Photos from the image-classification dataset "dataset" in the GitHub repository vmdam7102000/seed-classification. Its 11 classes are: almond, brazil nut, cashew, chestnut, hazelnut, macadamia, peanut, pecan, pine nut, pistachio, walnut.

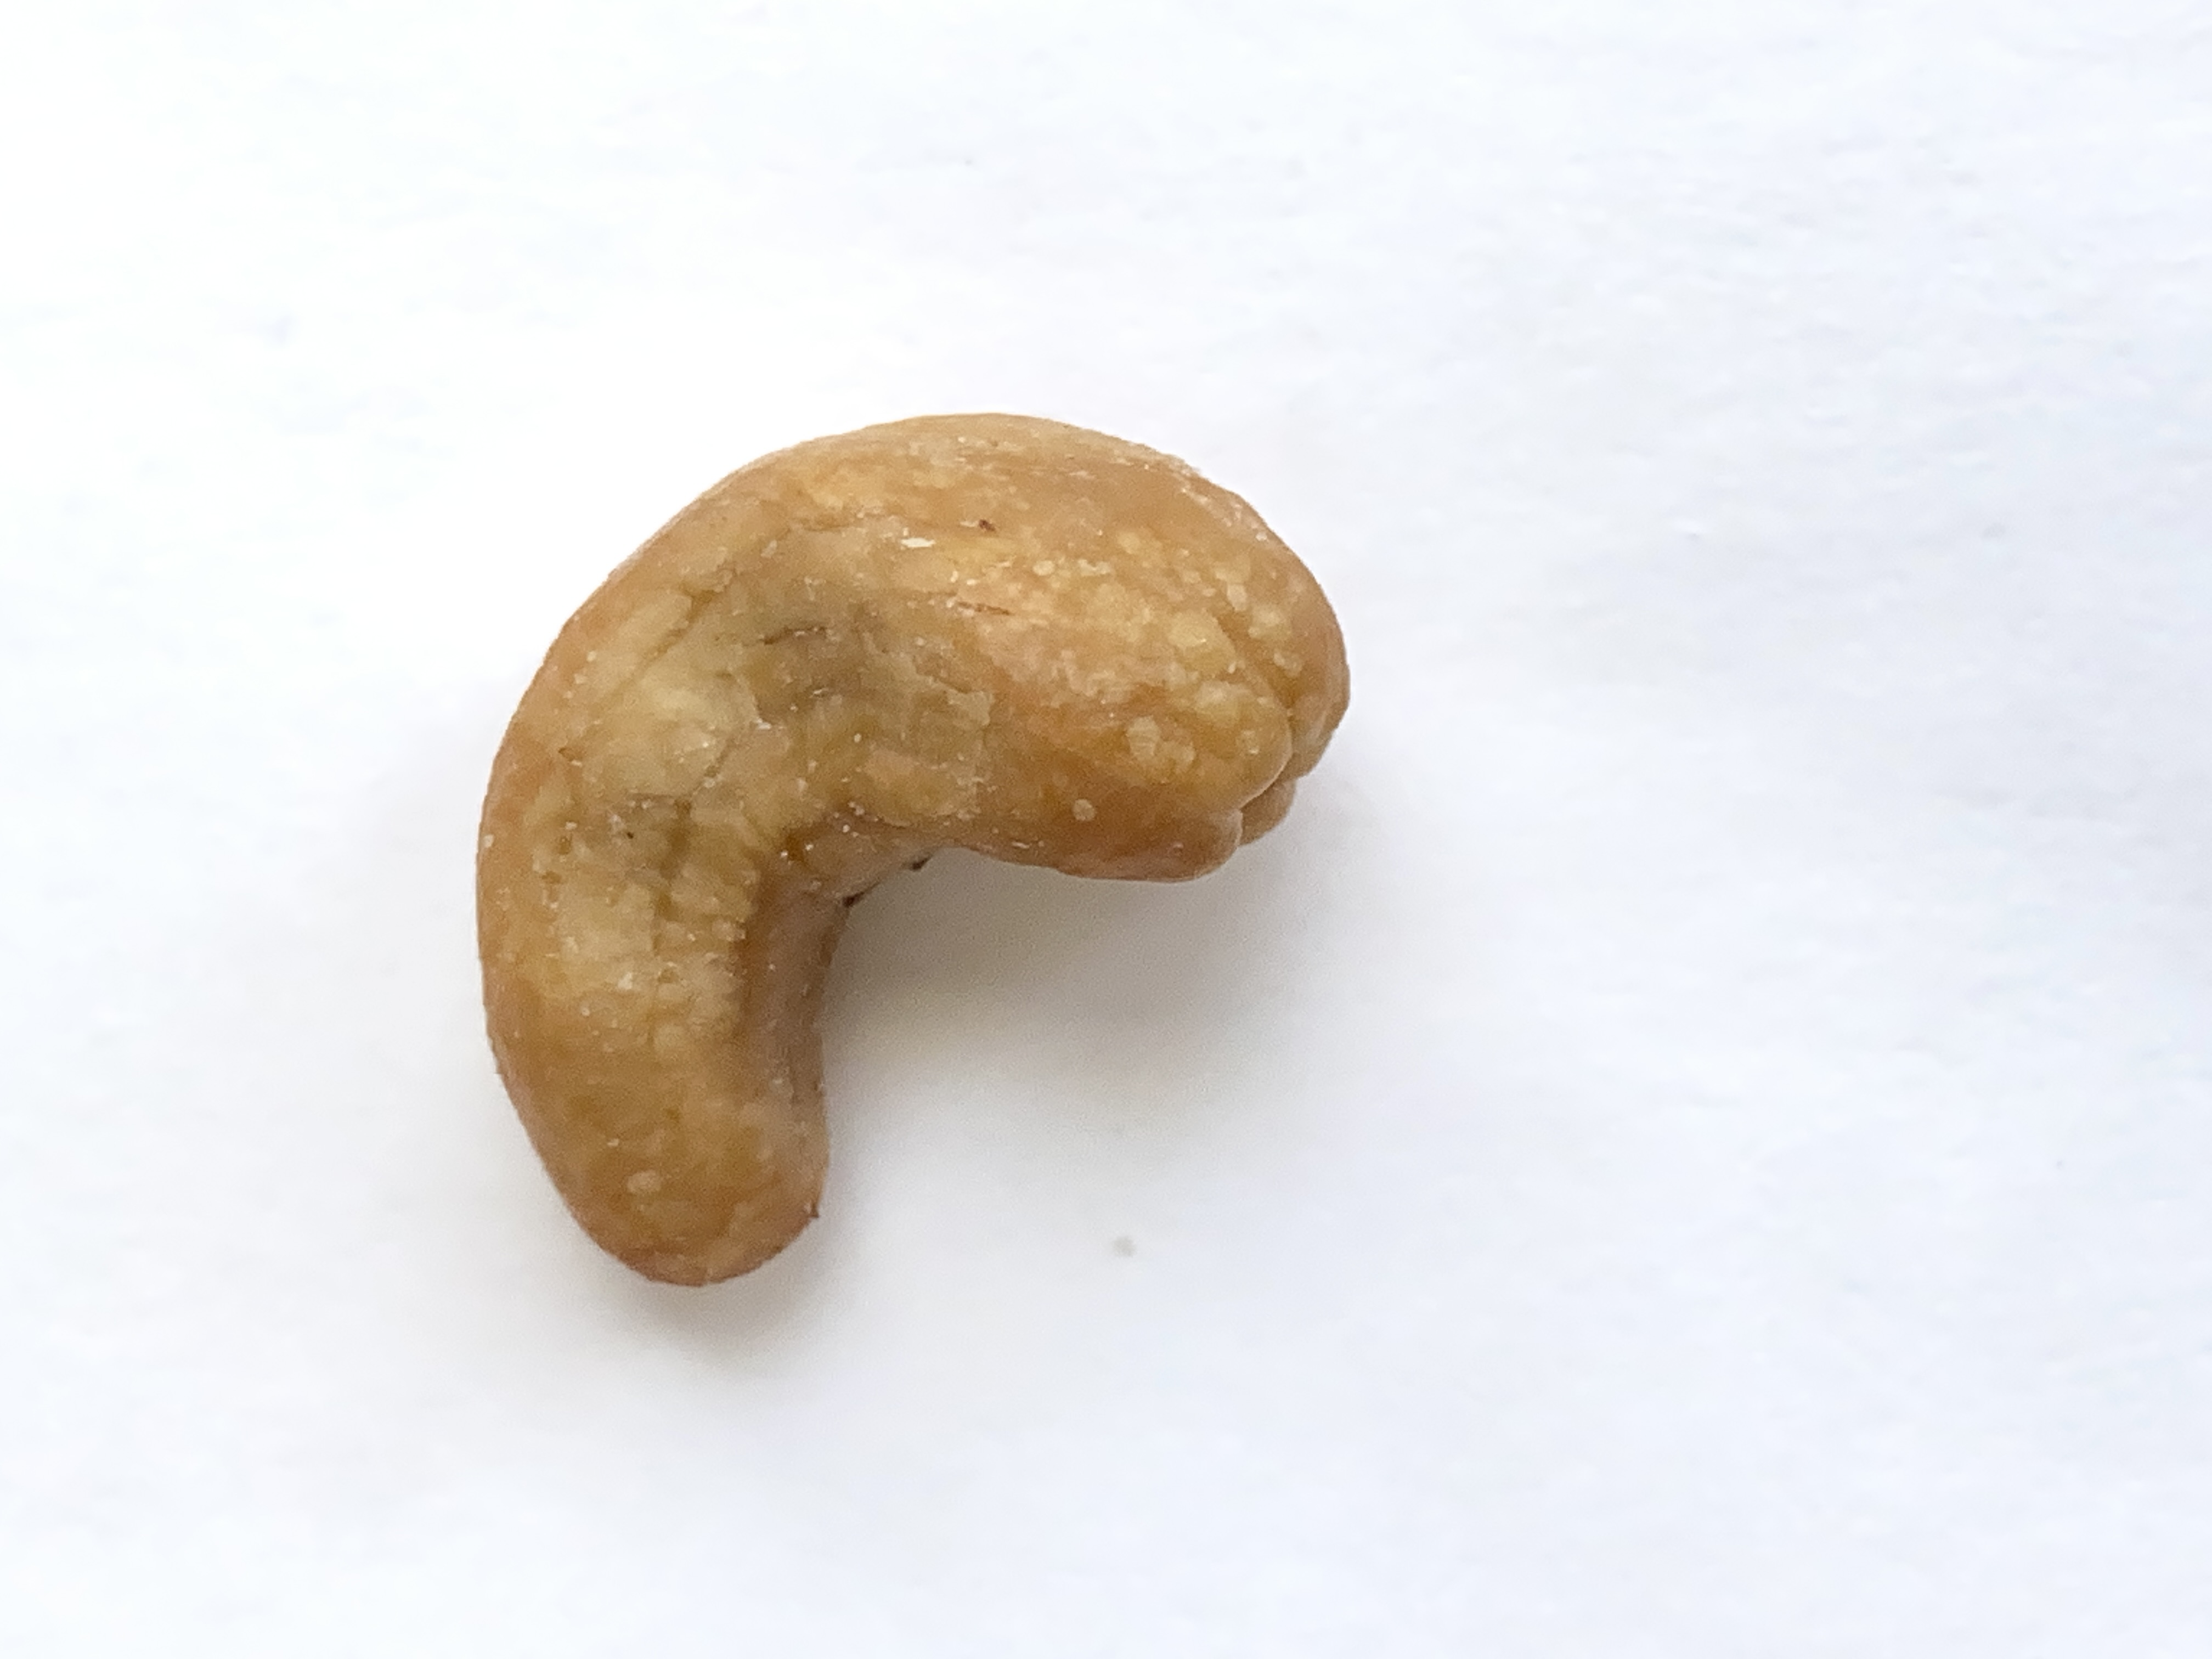
Label: cashew

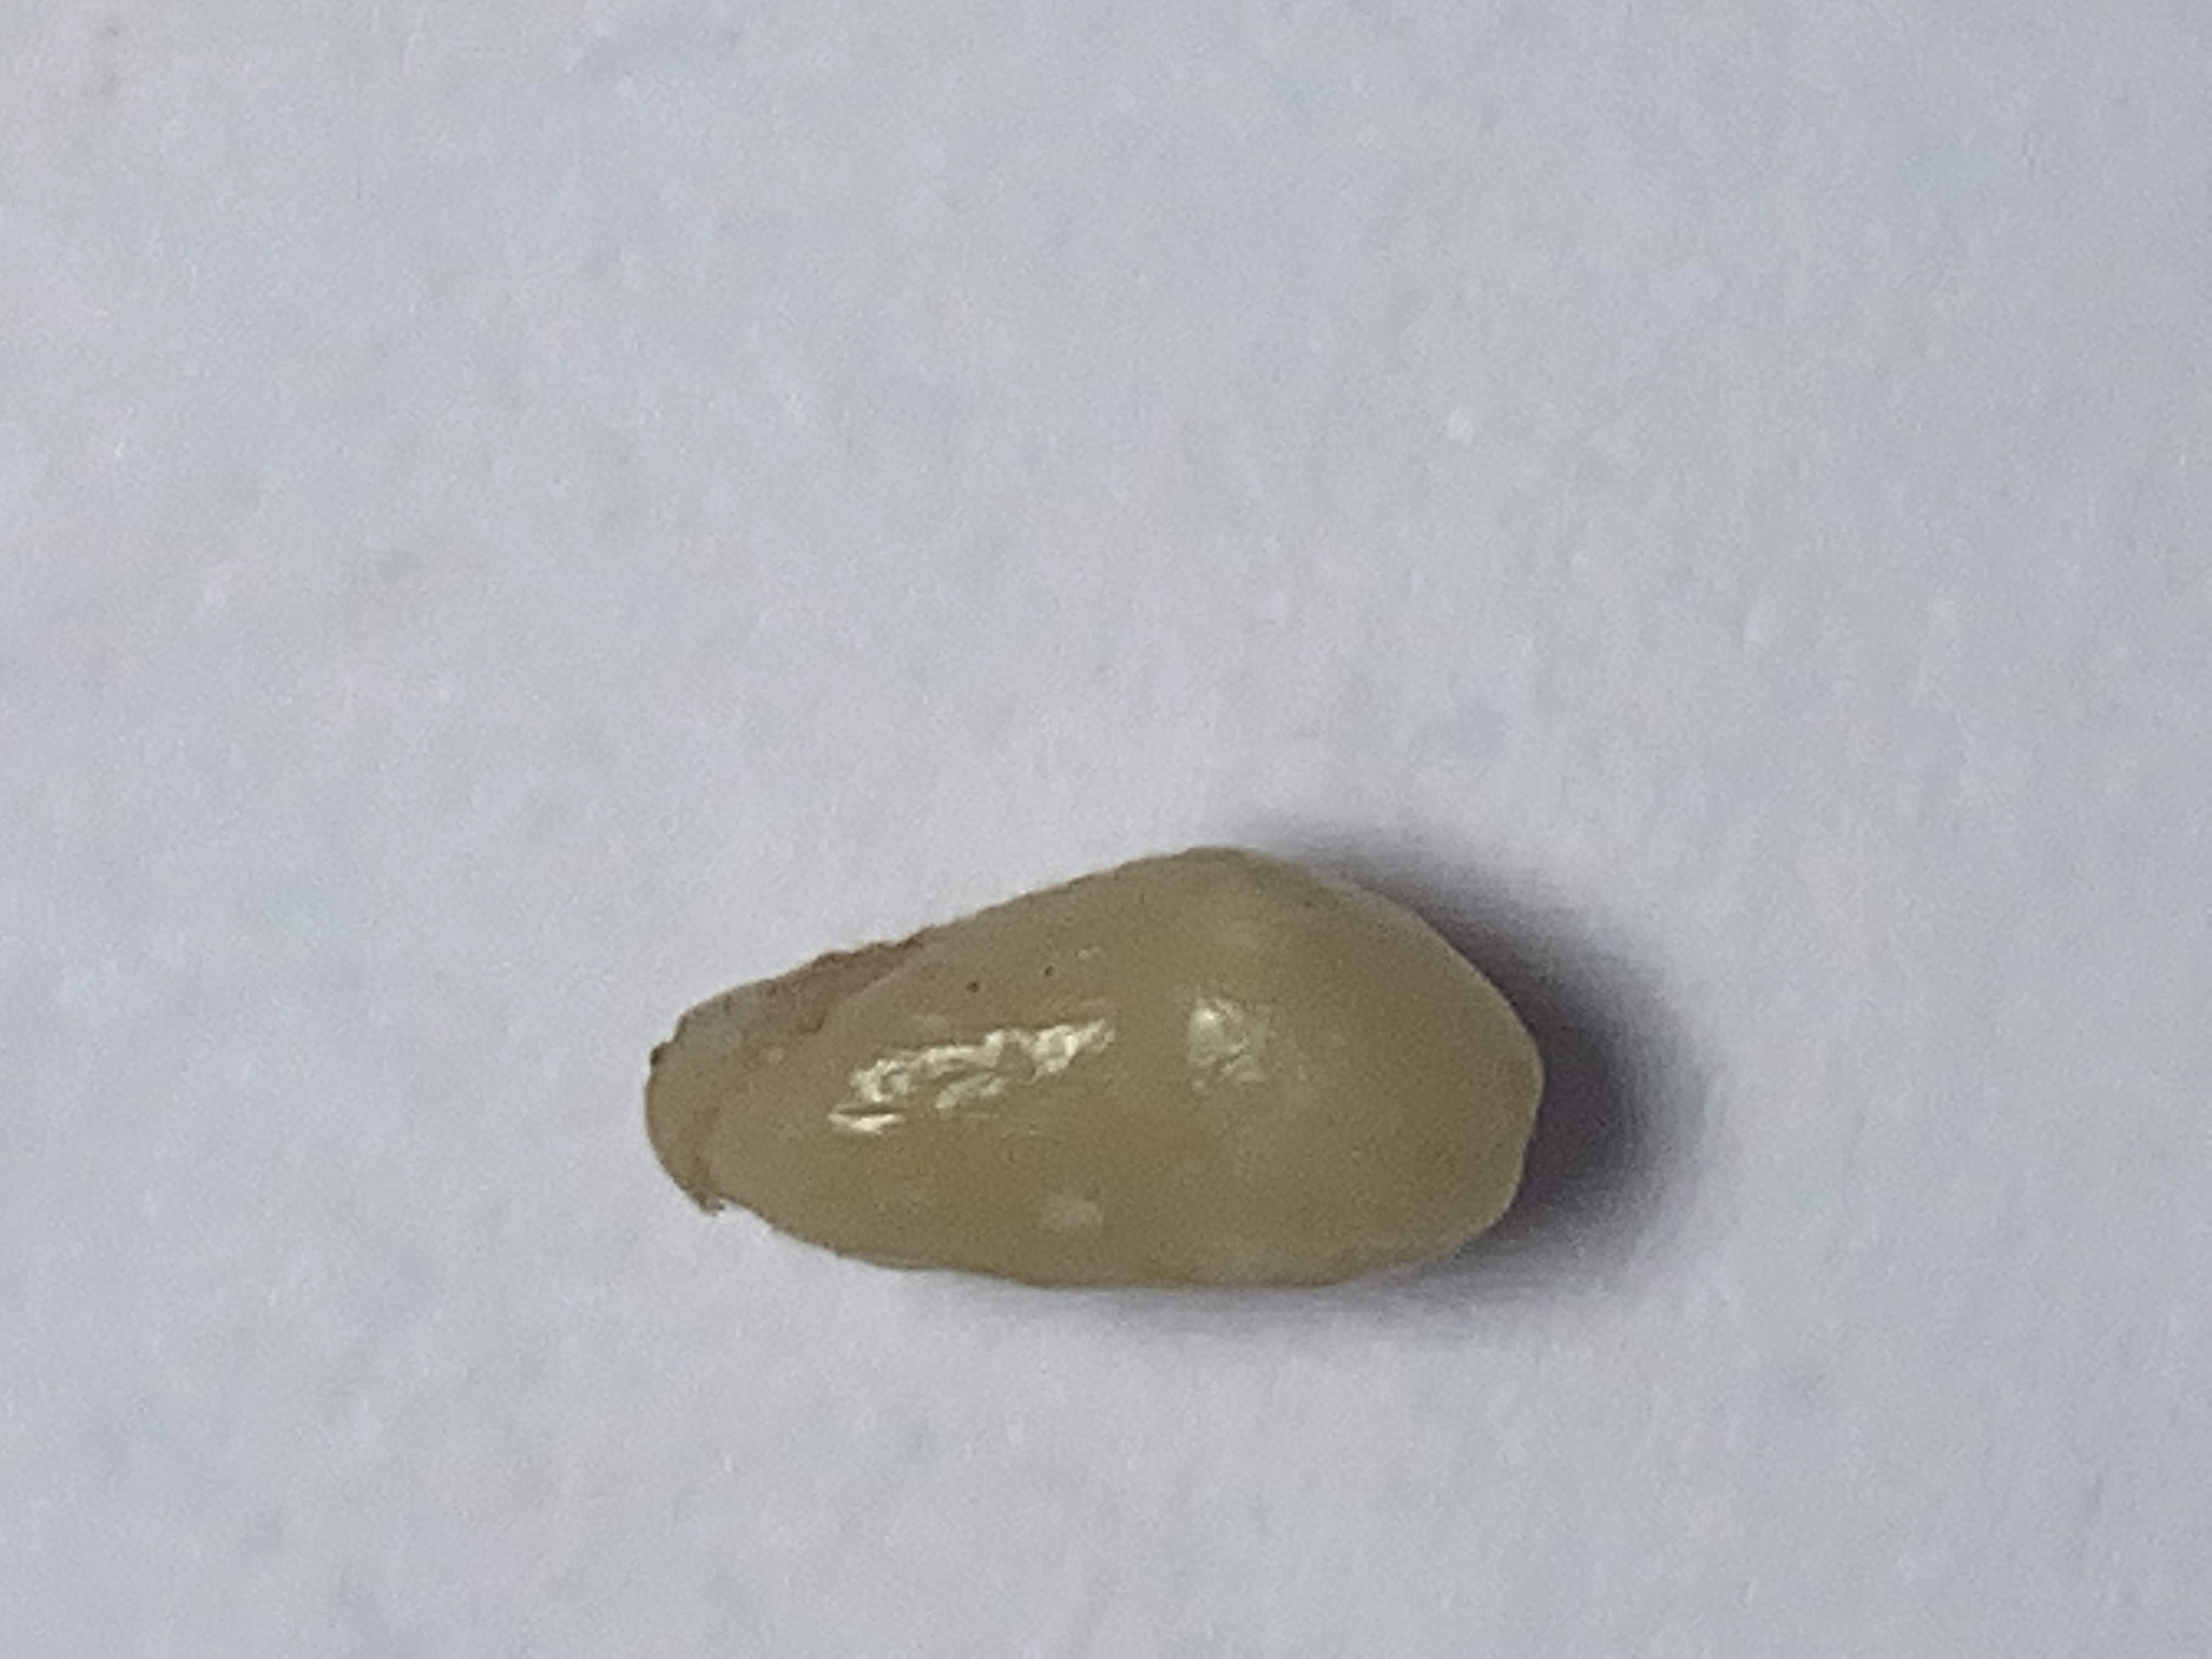
Label: pine nut

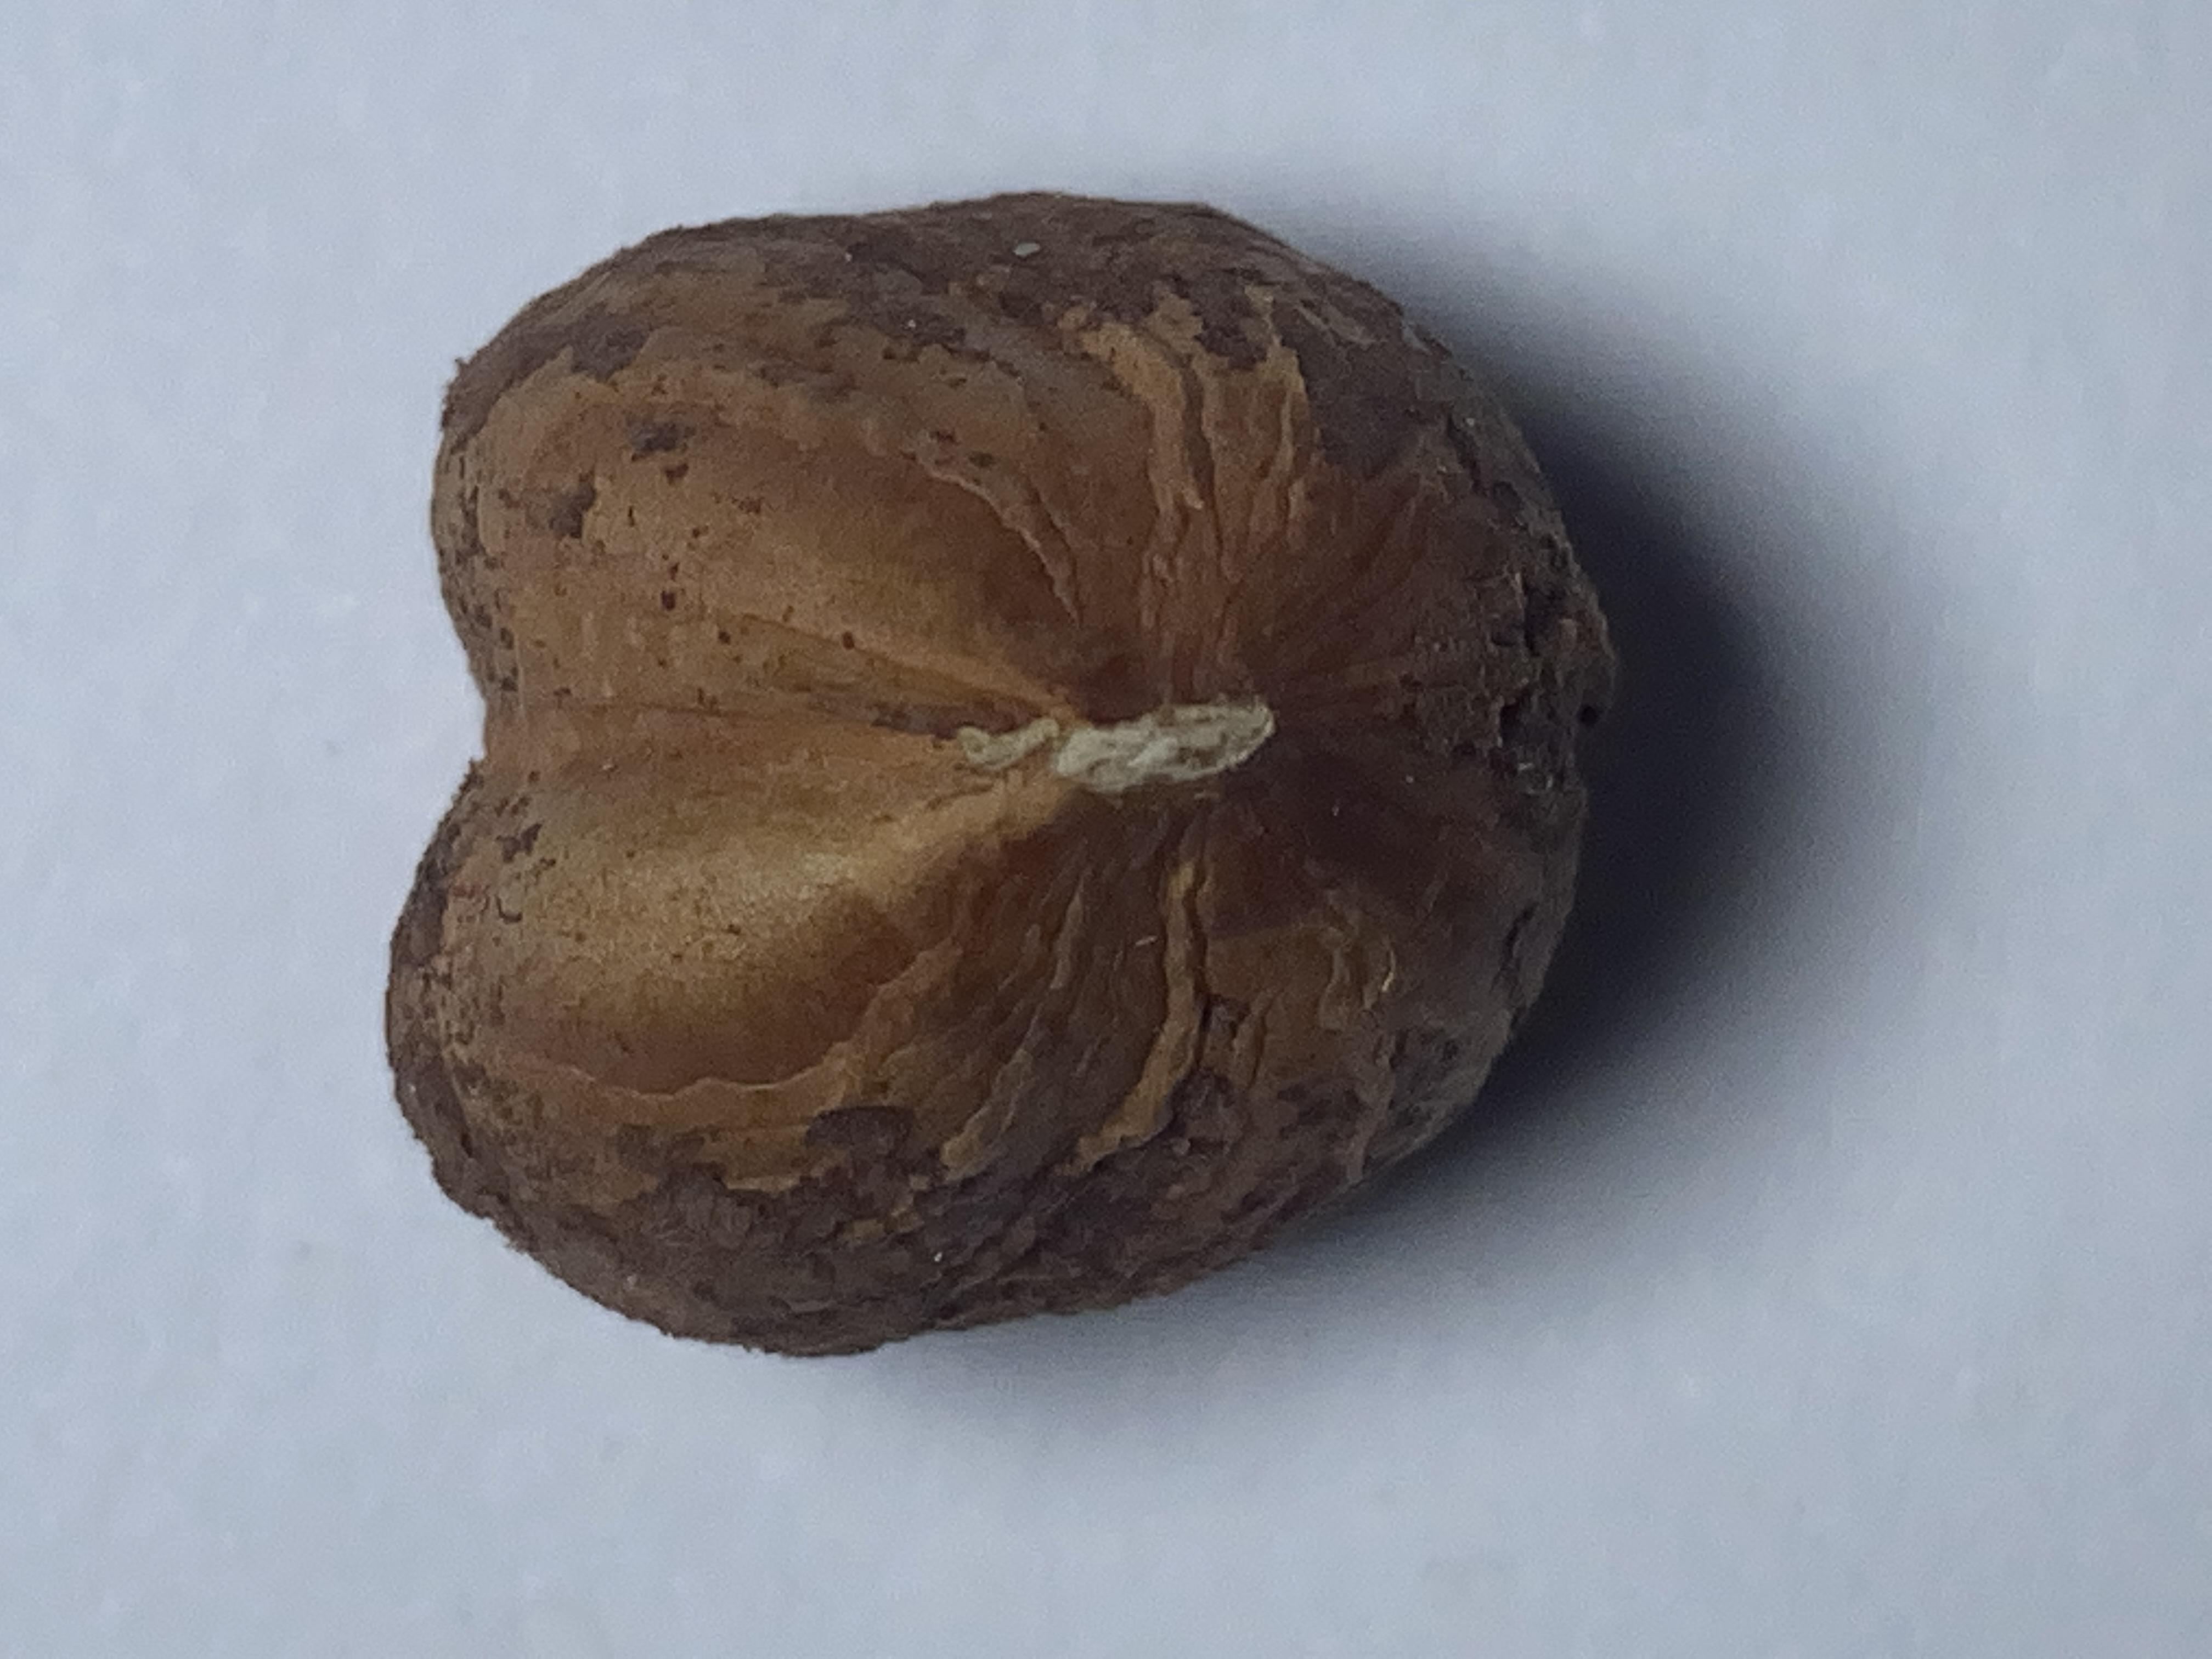
Label: hazelnut

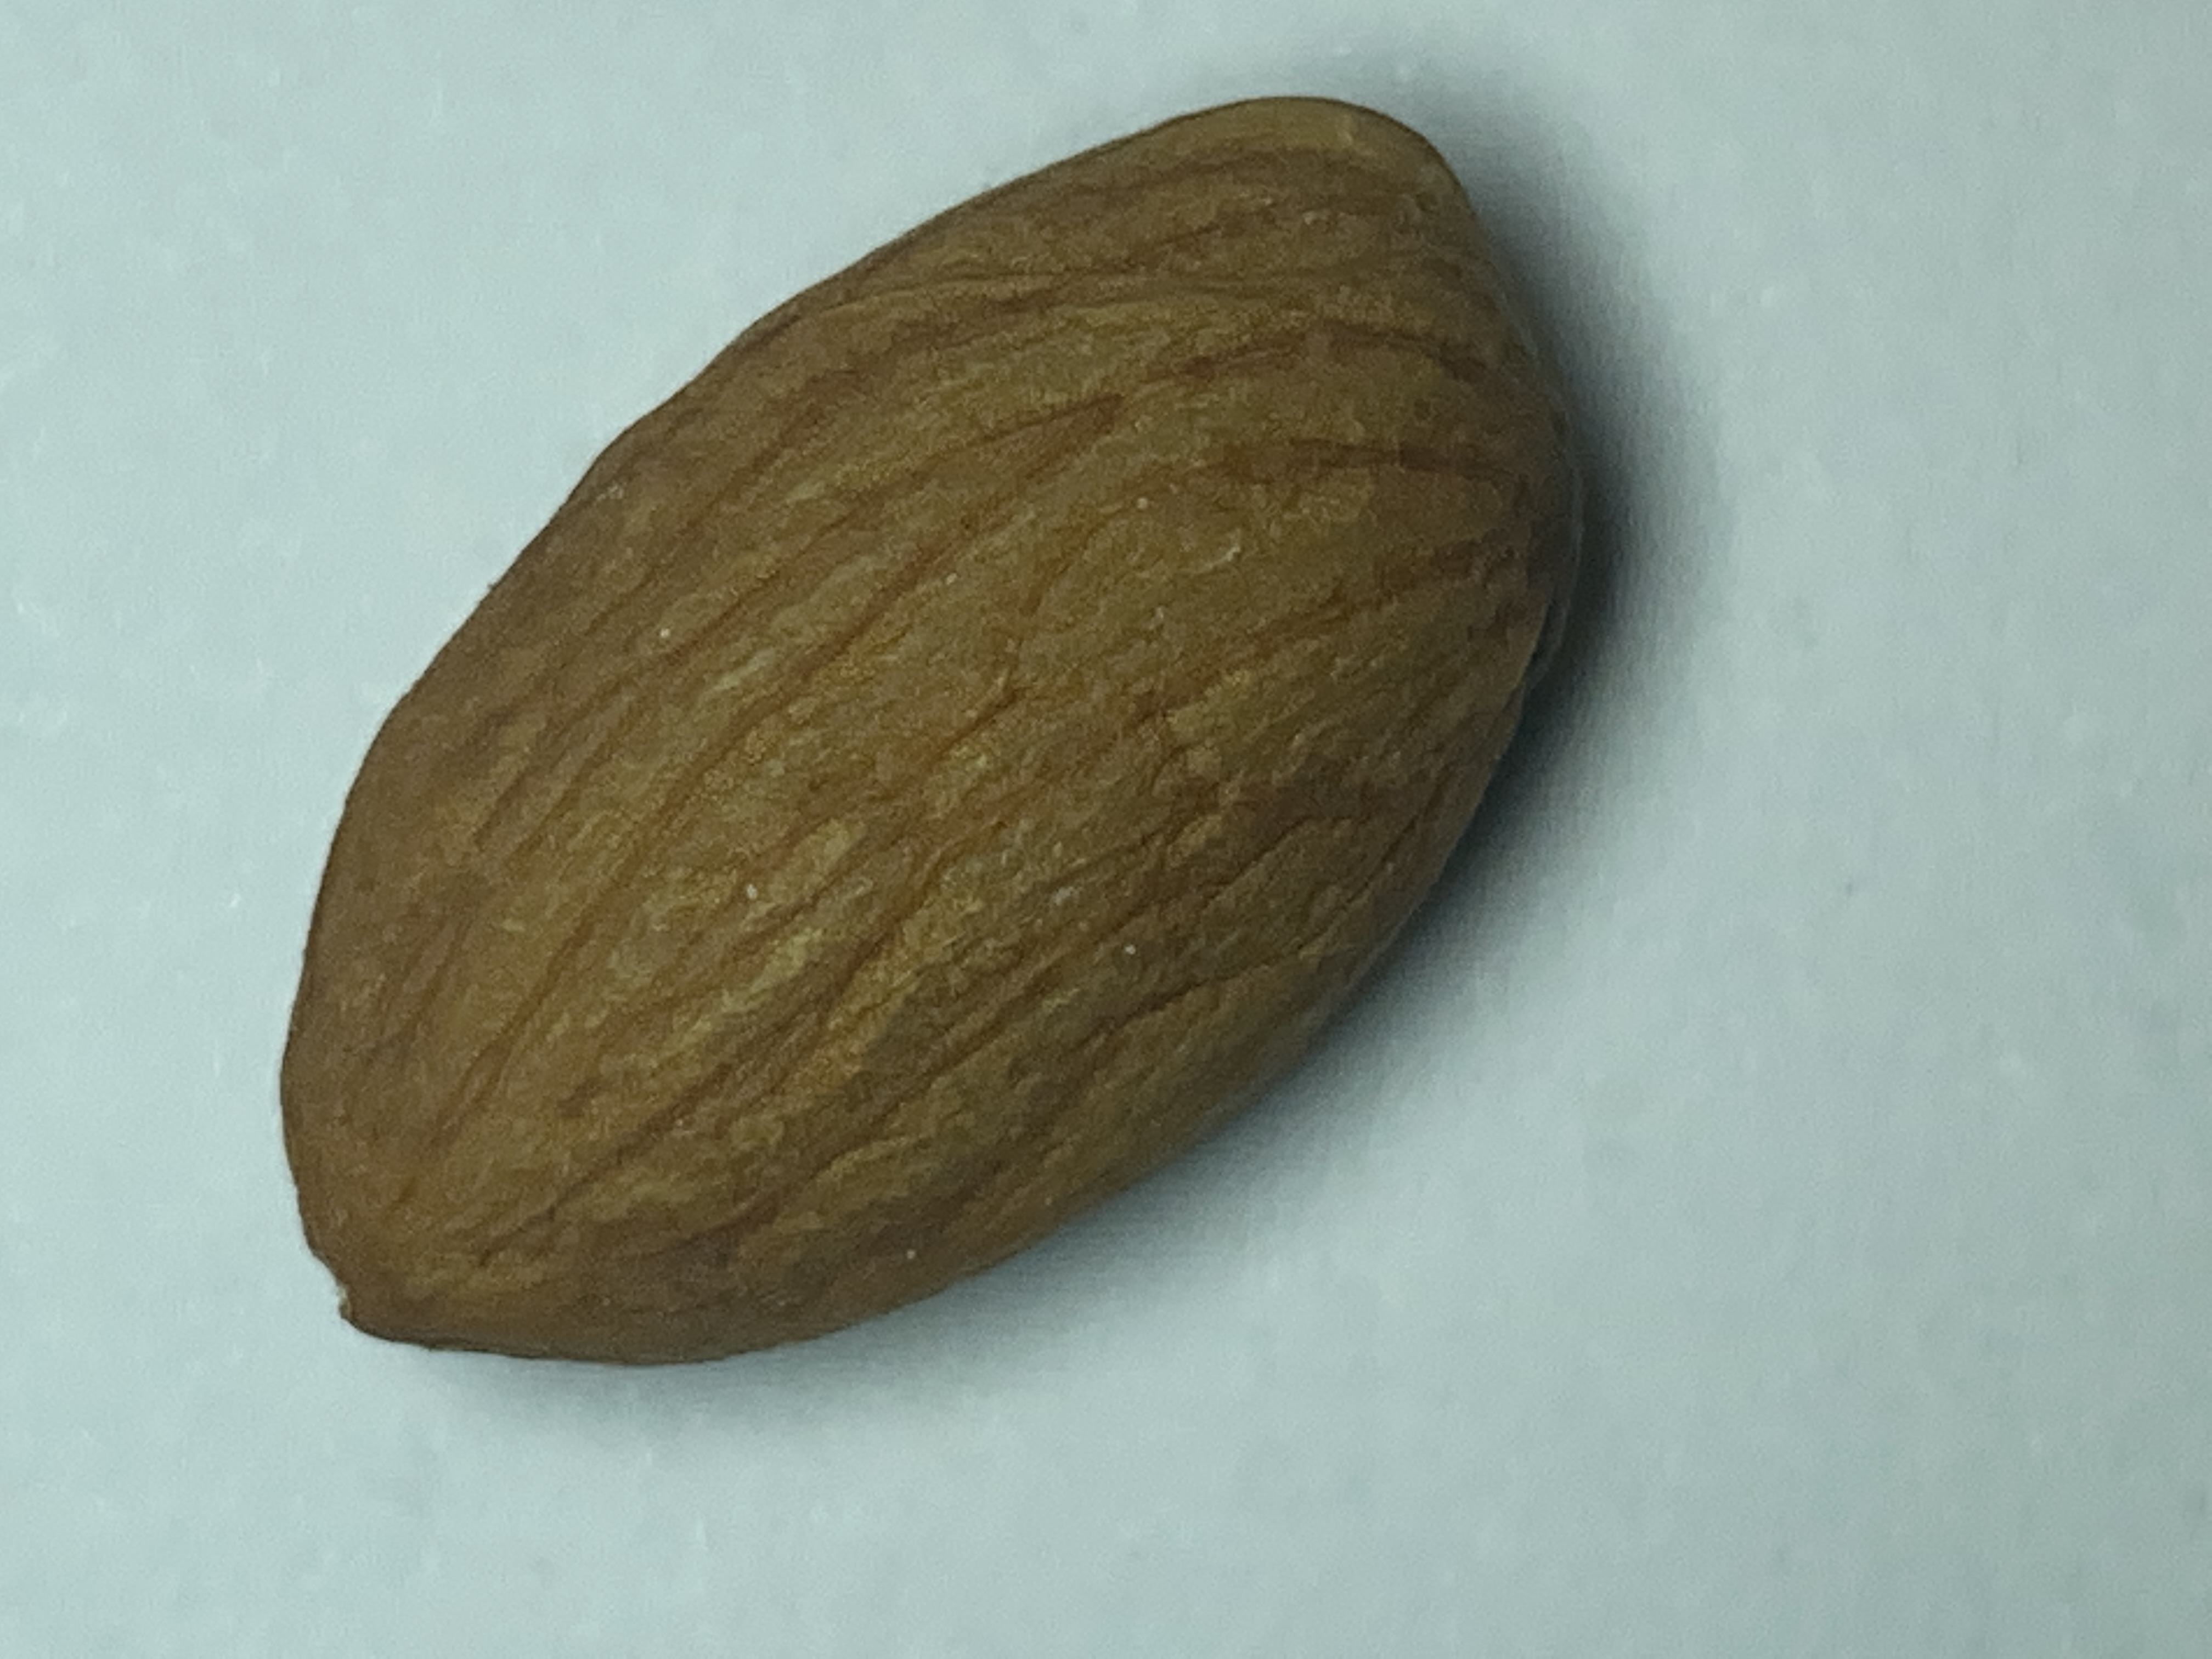
Label: almond

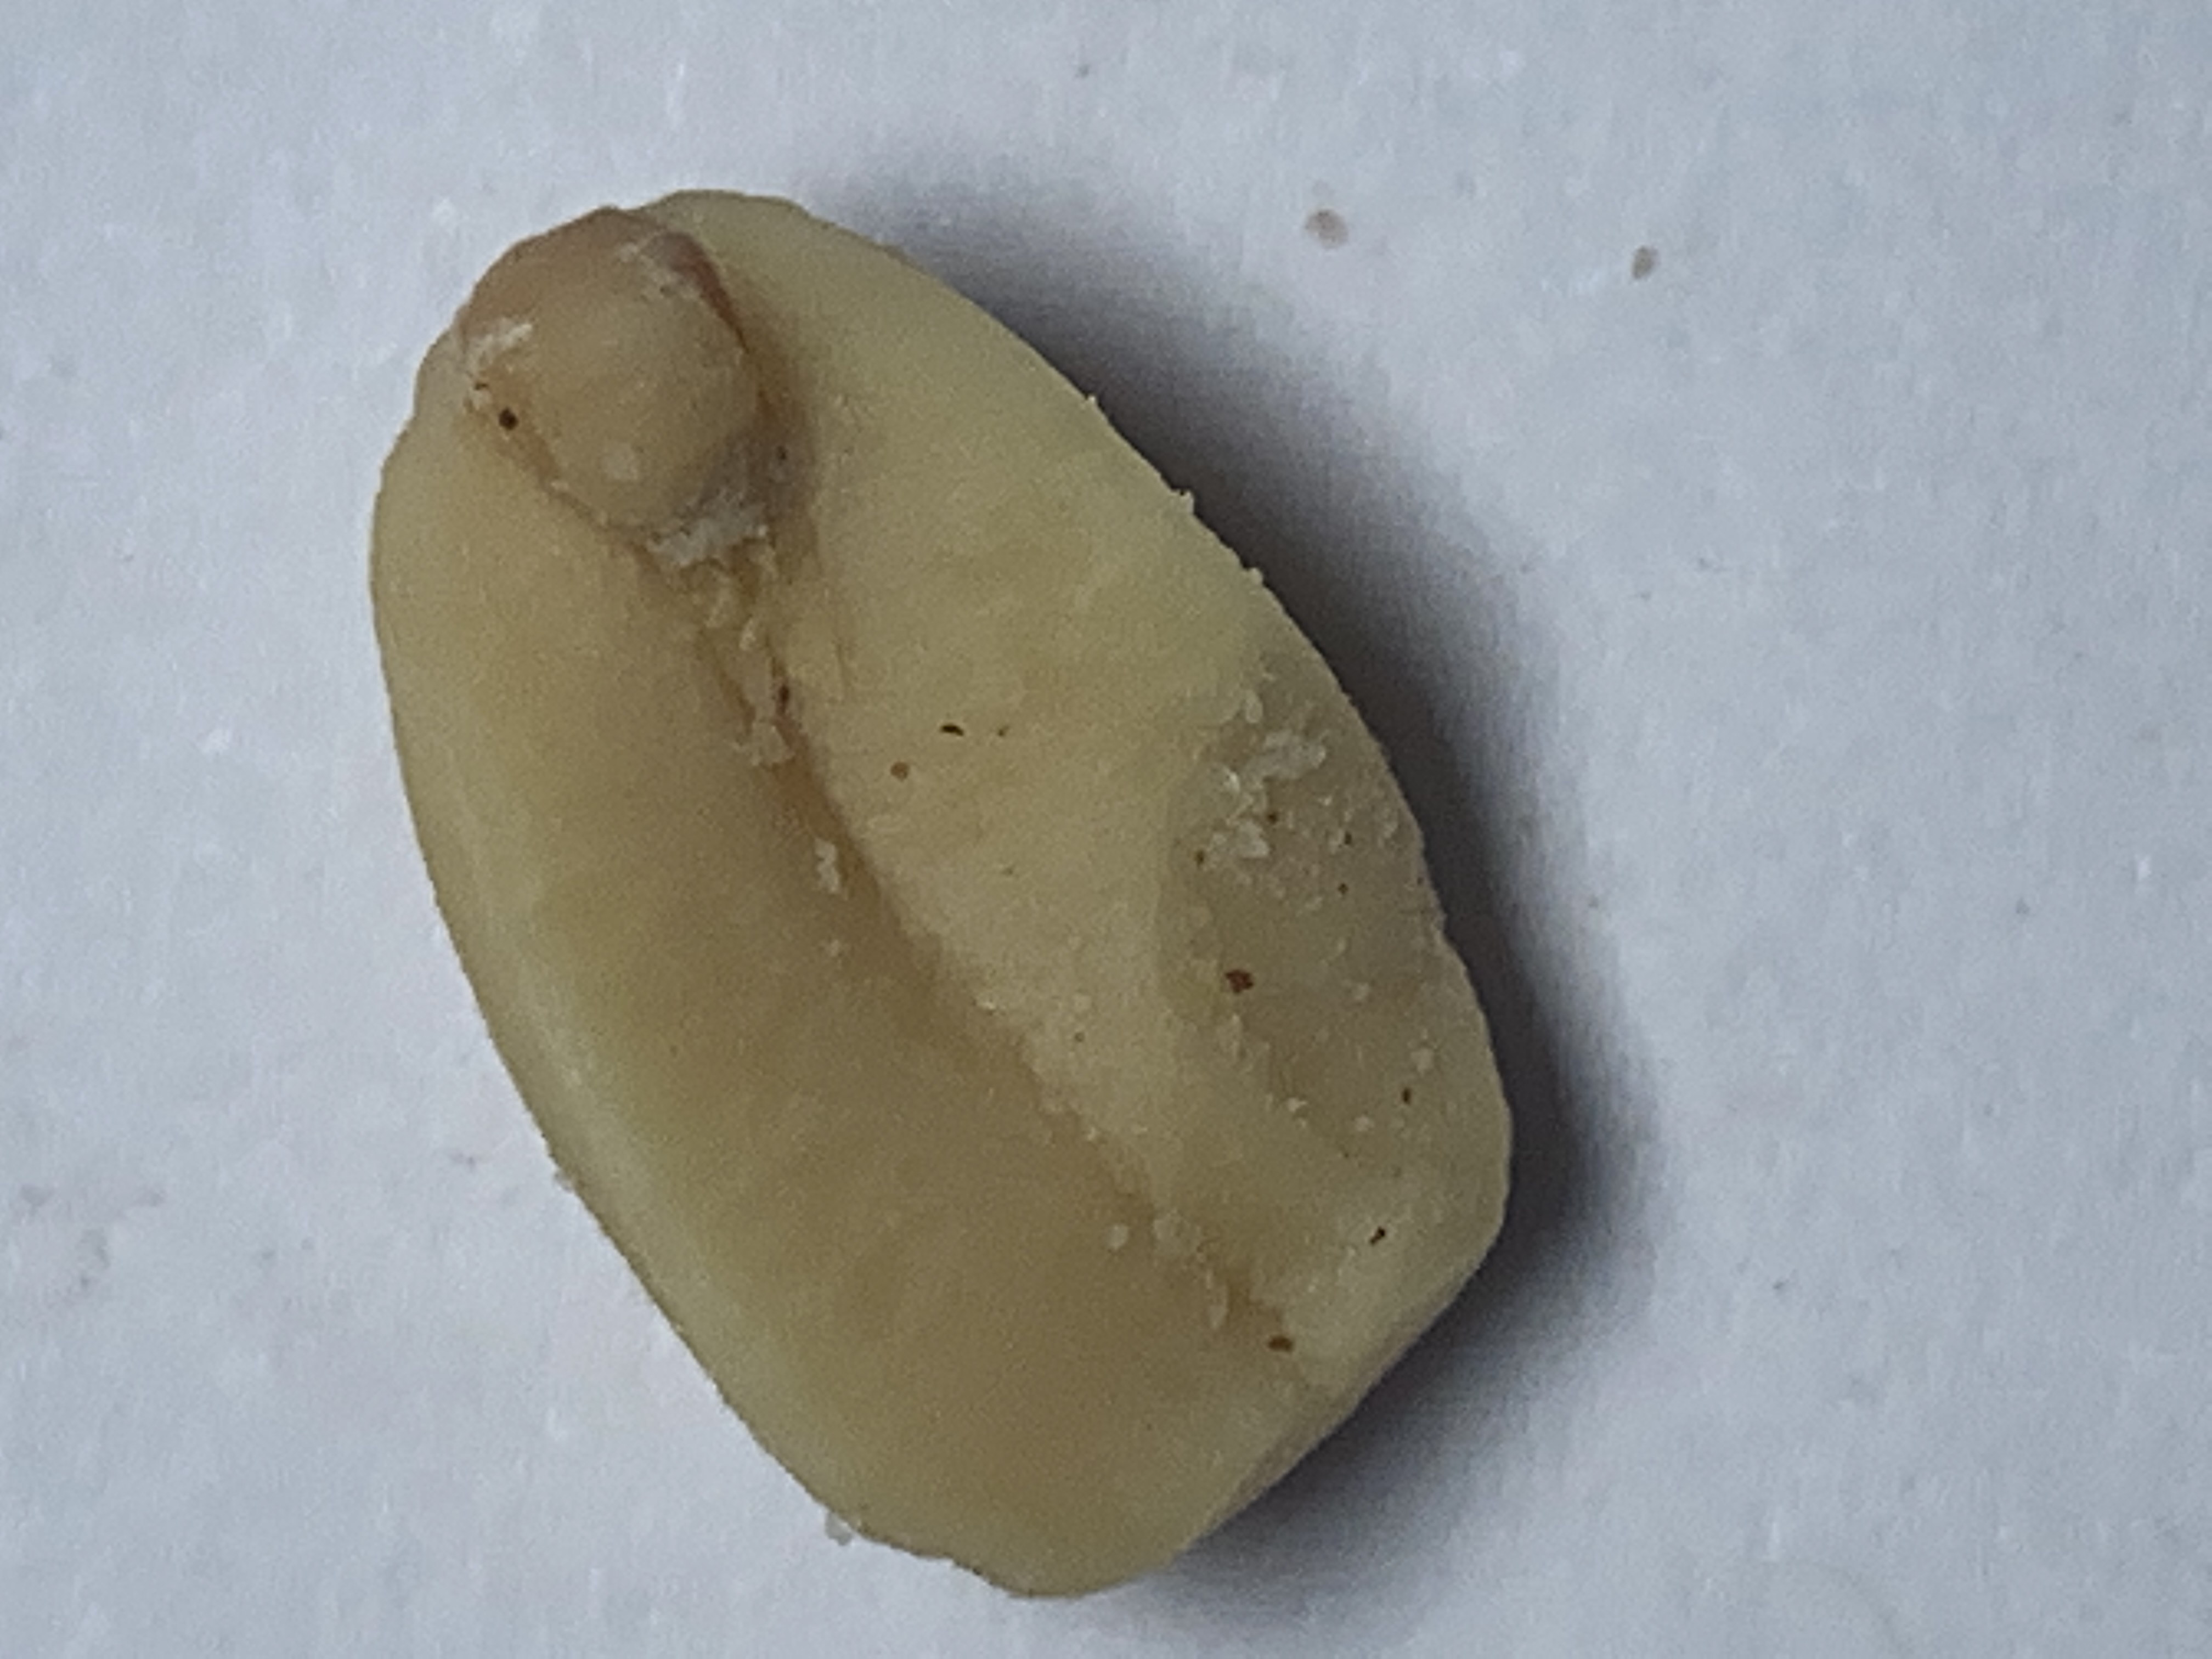
Label: peanut

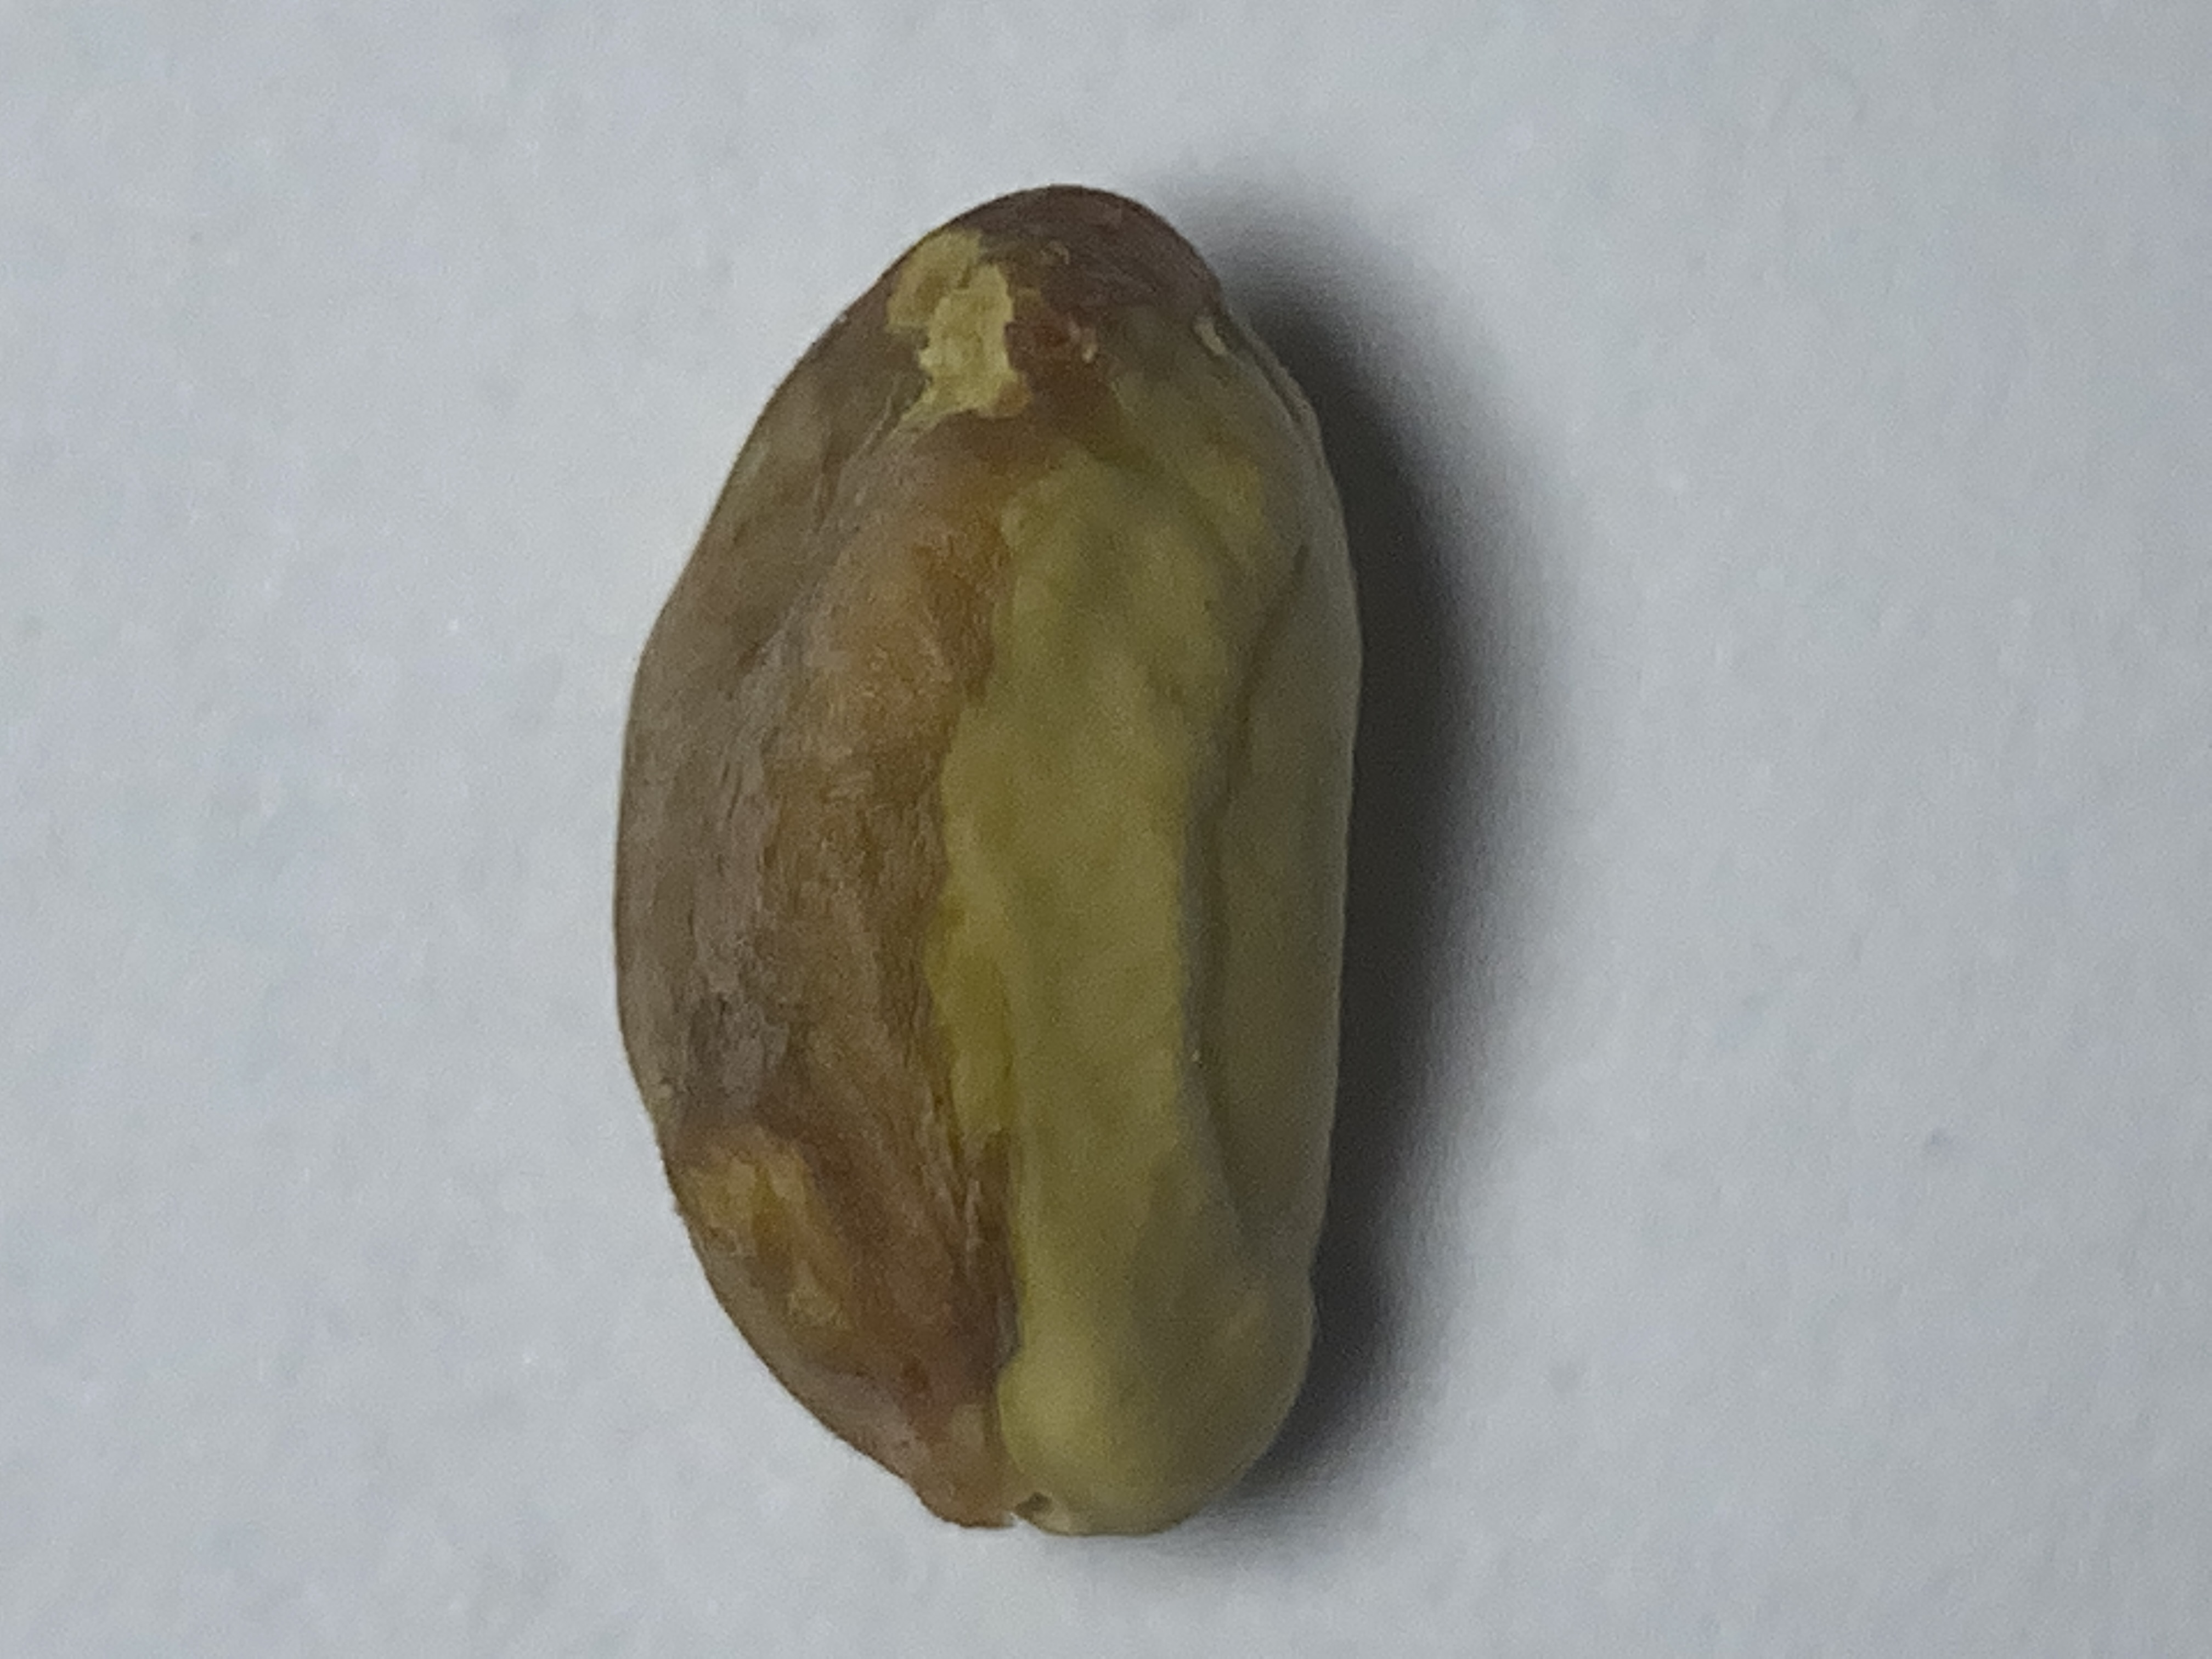
Label: pistachio
